6-way image classification set "photos" from GitHub (comau-na/edo-ROS2); label vocabulary: blue bucket, green bucket, red bucket, blue cube, green cube, red cube.

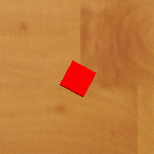
Label: red cube

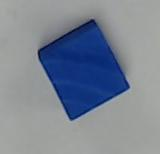
Label: blue cube

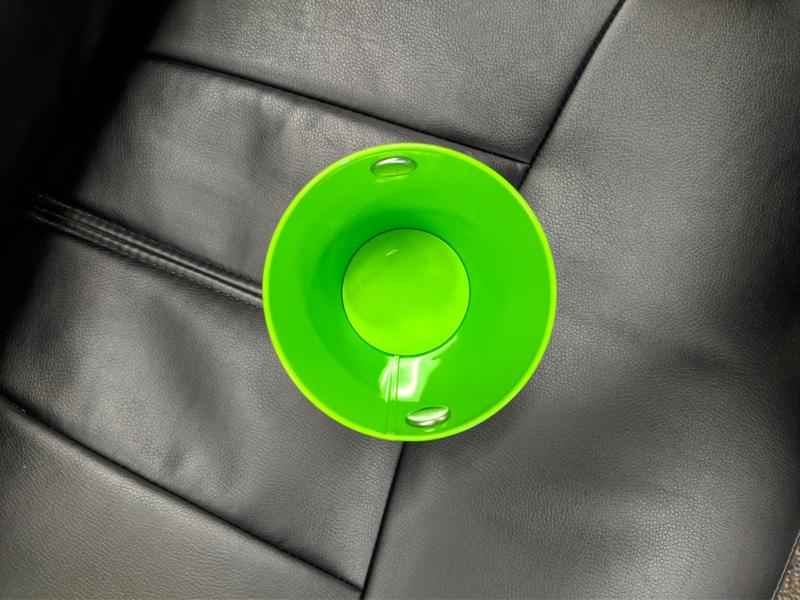
Label: green bucket

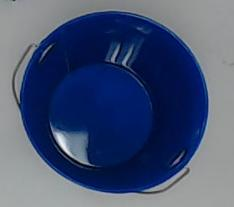
Label: blue bucket

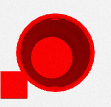
Label: red bucket

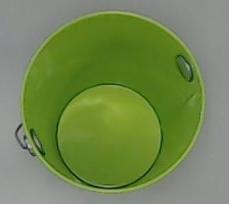
Label: green bucket
